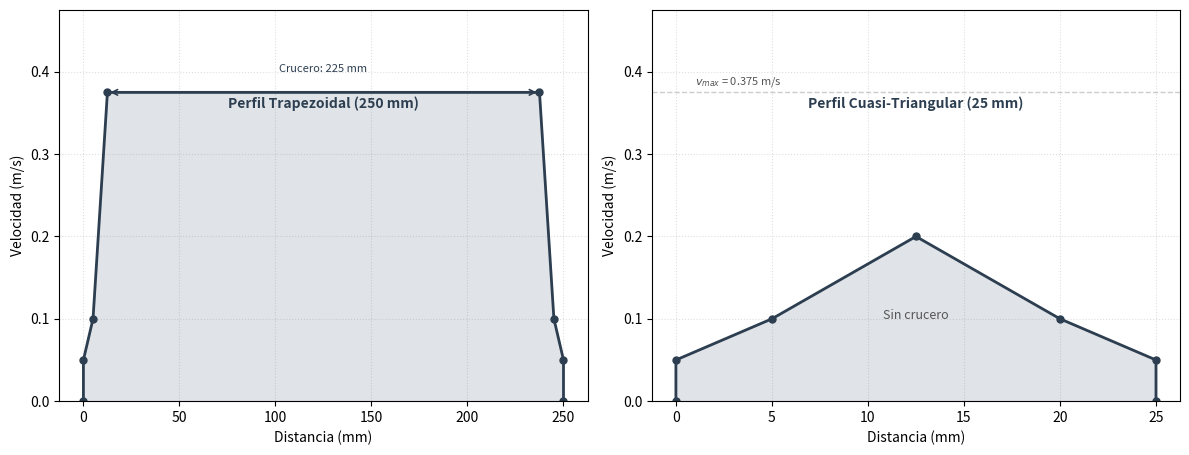

Write the Python code that produced this figure.
"""
Script para generar comparación entre perfil trapezoidal y triangular.
Genera la imagen: perfil_trapezoidal_triangular.png
"""

import matplotlib.pyplot as plt
import numpy as np
import os

# Crear directorio si no existe
os.makedirs('imagenes', exist_ok=True)

# Crear figura con estilo profesional
fig, (ax1, ax2) = plt.subplots(1, 2, figsize=(12, 5))

# ========== PERFIL TRAPEZOIDAL (Movimiento largo: 250mm) ==========
# Distancias para cada fase
d_acel_suave = 5
d_acel_fuerte = 7.5
d_crucero = 225  # Movimiento largo
d_decel_fuerte = 7.5
d_decel_suave = 5
d_total_trap = d_acel_suave + d_acel_fuerte + d_crucero + d_decel_fuerte + d_decel_suave

# Velocidades
v_inicio = 0.05
v_fin_suave = 0.10
v_max = 0.375  # Alcanza velocidad máxima

# AGREGANDO PUNTO EN 0 AL INICIO Y FINAL
distancias_trap = [0, 0, d_acel_suave, d_acel_suave + d_acel_fuerte,
                   d_acel_suave + d_acel_fuerte + d_crucero,
                   d_acel_suave + d_acel_fuerte + d_crucero + d_decel_fuerte,
                   d_total_trap, d_total_trap]
velocidades_trap = [0, v_inicio, v_fin_suave, v_max, v_max, v_fin_suave, v_inicio, 0]

ax1.plot(distancias_trap, velocidades_trap, '-', linewidth=2, marker='o', markersize=5, color='#2C3E50')
ax1.fill_between(distancias_trap, 0, velocidades_trap, alpha=0.15, color='#34495E')
ax1.grid(True, alpha=0.25, linestyle=':', color='gray')
ax1.set_xlabel('Distancia (mm)', fontsize=10)
ax1.set_ylabel('Velocidad (m/s)', fontsize=10)
ax1.text(d_total_trap/2, v_max * 0.95, 'Perfil Trapezoidal (250 mm)', 
         ha='center', fontsize=10, fontweight='bold', color='#2C3E50')

# Anotar zona de crucero - discreto
ax1.annotate('', xy=(d_acel_suave + d_acel_fuerte + d_crucero, v_max), 
             xytext=(d_acel_suave + d_acel_fuerte, v_max),
             arrowprops=dict(arrowstyle='<->', lw=1.2, color='#2C3E50'))
ax1.text(d_acel_suave + d_acel_fuerte + d_crucero/2, v_max + 0.025,
         f'Crucero: {d_crucero} mm', ha='center', fontsize=8, 
         color='#2C3E50')

ax1.set_ylim(0, v_max + 0.1)

# ========== PERFIL CUASI-TRIANGULAR (Movimiento corto: 25mm) ==========
# No es triangular puro, tiene 2 fases de acel/decel (suave y fuerte)
d_total_tri = 25  # Movimiento corto
d_acel_suave_tri = 5
d_acel_fuerte_tri = 7.5
# No hay crucero, pasa directo a desacelerar
d_decel_fuerte_tri = 7.5
d_decel_suave_tri = 5

# Velocidad máxima alcanzada (menor que v_max porque no hay crucero)
v_pico = 0.20  # No alcanza v_max porque debe frenar antes

# AGREGANDO PUNTO EN 0 AL INICIO Y FINAL
distancias_tri = [0, 0,
                  d_acel_suave_tri,
                  d_acel_suave_tri + d_acel_fuerte_tri,
                  d_acel_suave_tri + d_acel_fuerte_tri + d_decel_fuerte_tri,
                  d_total_tri, d_total_tri]
velocidades_tri = [0, v_inicio, v_fin_suave, v_pico, v_fin_suave, v_inicio, 0]

ax2.plot(distancias_tri, velocidades_tri, '-', linewidth=2, marker='o', markersize=5, color='#2C3E50')
ax2.fill_between(distancias_tri, 0, velocidades_tri, alpha=0.15, color='#34495E')
ax2.grid(True, alpha=0.25, linestyle=':', color='gray')
ax2.set_xlabel('Distancia (mm)', fontsize=10)
ax2.set_ylabel('Velocidad (m/s)', fontsize=10)
ax2.text(d_total_tri/2, v_max * 0.95, 'Perfil Cuasi-Triangular (25 mm)', 
         ha='center', fontsize=10, fontweight='bold', color='#2C3E50')

# Anotar que no hay crucero
ax2.text(d_total_tri/2, v_pico/2, 'Sin crucero', 
         ha='center', fontsize=9, color='#555555', style='italic')

# Línea de v_max para referencia
ax2.axhline(v_max, color='gray', linestyle='--', alpha=0.4, linewidth=1)
ax2.text(1, v_max + 0.01, f'$v_{{max}}$ = {v_max} m/s', 
         fontsize=8, color='#555555')

ax2.set_ylim(0, v_max + 0.1)

# Sin título general según solicitud

plt.tight_layout(rect=[0, 0.03, 1, 0.96])
output_path = 'imagenes/perfil_trapezoidal_triangular.png'
plt.savefig(output_path, dpi=300, bbox_inches='tight', facecolor='white')
print(f"Diagrama generado exitosamente: {output_path}")
plt.show()
